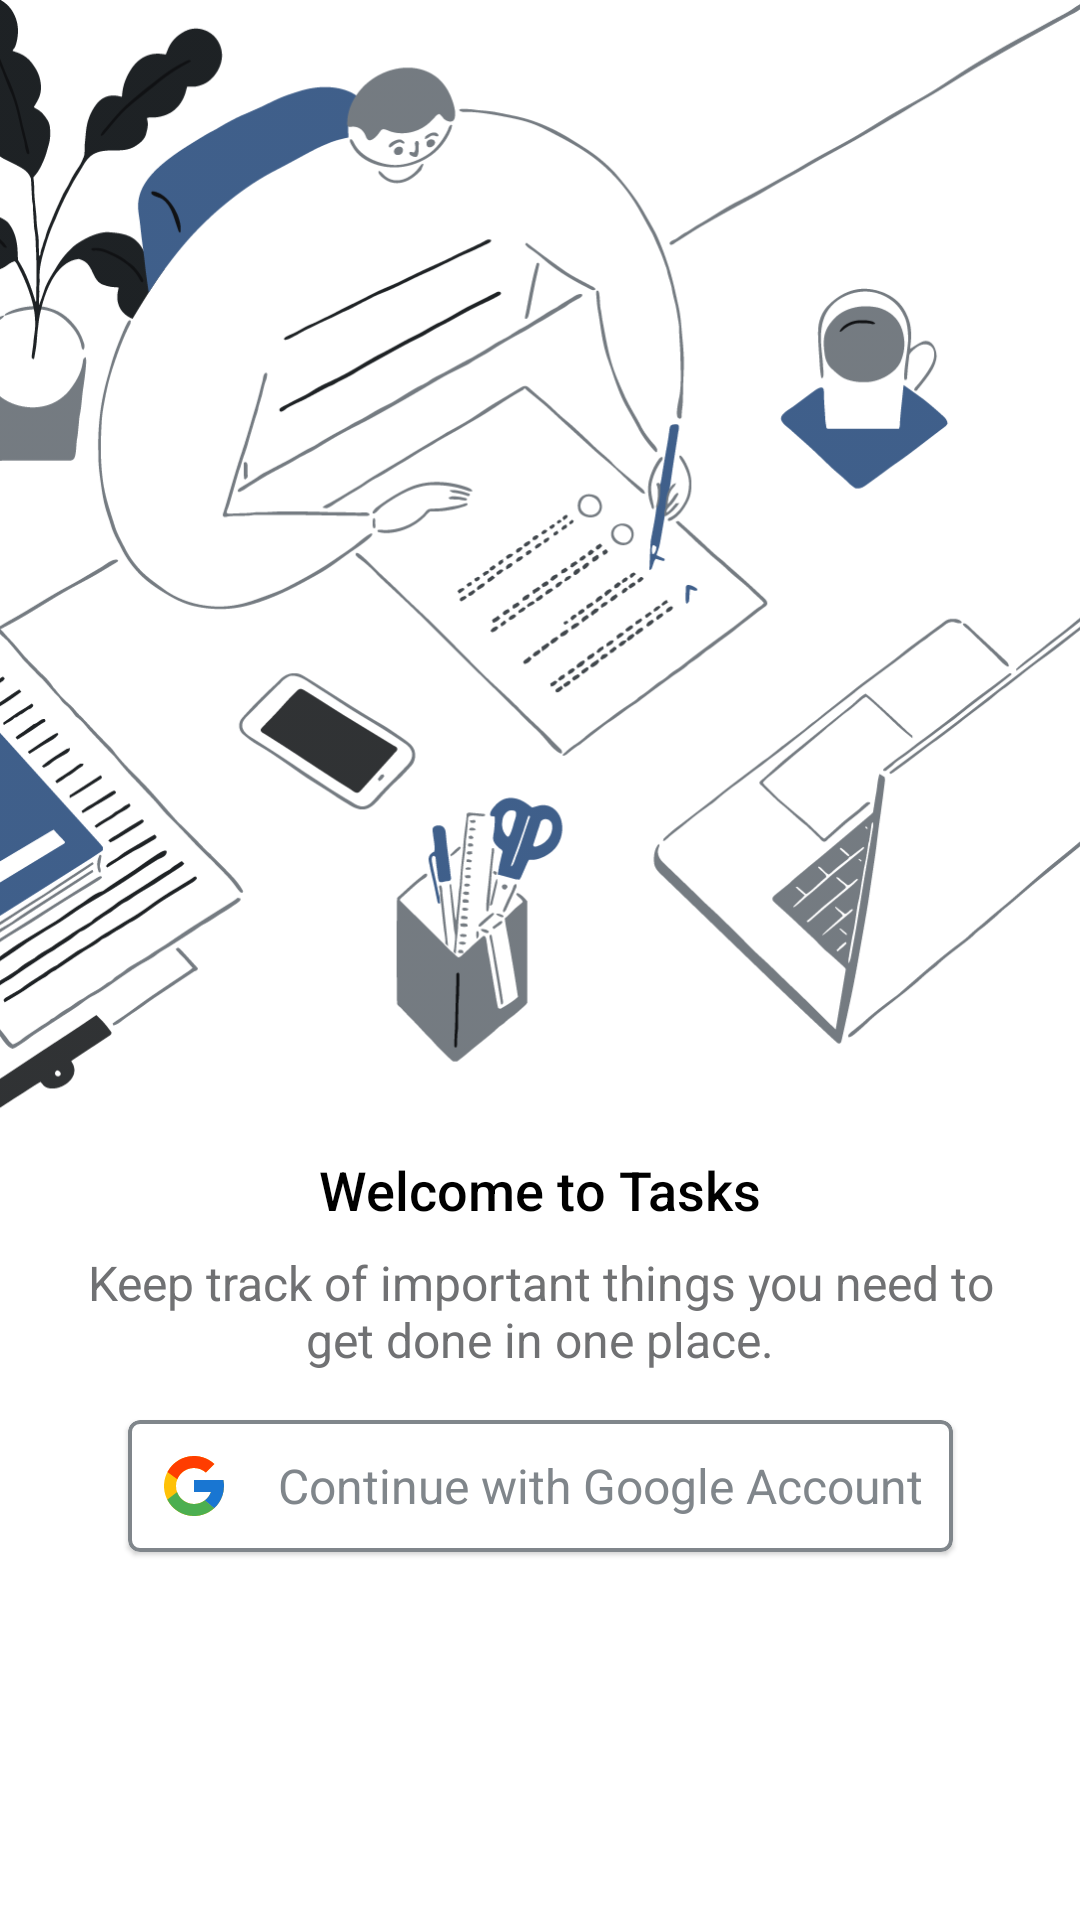

Android layout source for this screen:
<!-- AndroidManifest.xml: application theme AppTheme -->
<!-- res/layout/activity_login.xml -->
<?xml version="1.0" encoding="utf-8"?>
<androidx.constraintlayout.widget.ConstraintLayout xmlns:android="http://schemas.android.com/apk/res/android"
    xmlns:app="http://schemas.android.com/apk/res-auto"
    xmlns:tools="http://schemas.android.com/tools"
    android:layout_width="match_parent"
    android:layout_height="match_parent"
    tools:context=".activities.LoginActivity">

    <ImageView
        android:id="@+id/imageWelcome"
        android:layout_width="0dp"
        android:layout_height="0dp"
        android:src="@drawable/image_welcome"
        android:tintMode="multiply"
        android:scaleType="fitXY"
        app:layout_constraintBottom_toTopOf="@id/viewSupporter2"
        app:layout_constraintEnd_toEndOf="parent"
        app:layout_constraintStart_toStartOf="parent"
        app:layout_constraintTop_toTopOf="parent"
        app:tint="@color/colorAccent"
        android:contentDescription="@string/app_name" />

    <View
        android:id="@+id/viewSupporter"
        android:layout_width="0dp"
        android:layout_height="1dp"
        app:layout_constraintBottom_toBottomOf="parent"
        app:layout_constraintEnd_toEndOf="parent"
        app:layout_constraintStart_toStartOf="parent"
        app:layout_constraintTop_toTopOf="parent" />

    <View
        android:id="@+id/viewSupporter2"
        android:layout_width="0dp"
        android:layout_height="1dp"
        app:layout_constraintBottom_toBottomOf="parent"
        app:layout_constraintEnd_toEndOf="parent"
        app:layout_constraintStart_toStartOf="parent"
        app:layout_constraintTop_toBottomOf="@id/viewSupporter"
        app:layout_constraintVertical_bias="0.20" />

    <TextView
        android:id="@+id/textWelcome"
        android:layout_width="wrap_content"
        android:layout_height="wrap_content"
        android:fontFamily="sans-serif-medium"
        android:text="Welcome to Tasks"
        android:textColor="@color/colorBlack"
        android:textSize="18sp"
        app:layout_constraintEnd_toEndOf="parent"
        app:layout_constraintStart_toStartOf="parent"
        app:layout_constraintTop_toBottomOf="@id/imageWelcome" />

    <TextView
        android:id="@+id/textTag"
        android:layout_width="0dp"
        android:layout_height="wrap_content"
        android:layout_marginStart="24dp"
        android:layout_marginTop="8dp"
        android:layout_marginEnd="24dp"
        android:gravity="center"
        android:text="Keep track of important things you need to get done in one place."
        android:textColor="#707173"
        android:textSize="16sp"
        app:layout_constraintEnd_toEndOf="parent"
        app:layout_constraintStart_toStartOf="parent"
        app:layout_constraintTop_toBottomOf="@id/textWelcome" />




    <com.google.android.material.card.MaterialCardView
        android:id="@+id/buttonGoogle"
        android:layout_width="wrap_content"
        android:layout_height="wrap_content"
        android:layout_gravity="center"
        android:layout_marginTop="16dp"
        android:layout_marginStart="24dp"
        android:layout_marginEnd="24dp"
        app:cardBackgroundColor="@color/colorWhite"
        app:cardCornerRadius="4dp"
        app:strokeColor="@color/colorAccent"
        app:strokeWidth="1.3dp"
        app:layout_constraintEnd_toEndOf="parent"
        app:layout_constraintStart_toStartOf="parent"
        app:layout_constraintTop_toBottomOf="@id/textTag" >

        <LinearLayout
            android:layout_width="match_parent"
            android:layout_height="wrap_content"
            android:gravity="center"
            android:orientation="horizontal"
            android:padding="10dp"
            tools:ignore="UseCompoundDrawables">

            <ImageView
                android:layout_width="24dp"
                android:layout_height="24dp"
                android:layout_gravity="center_vertical"
                android:layout_marginEnd="16dp"
                android:contentDescription="@string/app_name"
                android:src="@drawable/ic_google_logo" />

            <TextView
                android:layout_width="wrap_content"
                android:layout_height="wrap_content"
                android:layout_gravity="center_vertical"
                android:text="Continue with Google Account"
                android:textColor="@color/colorAccent"
                android:textSize="16sp" />
        </LinearLayout>
    </com.google.android.material.card.MaterialCardView>


</androidx.constraintlayout.widget.ConstraintLayout>
<!-- resources referenced by this layout -->
<resources>
  <color name="colorAccent">#80868b</color>
  <color name="colorBlack">#000000</color>
  <color name="colorWhite">#FFFFFF</color>
  <!-- drawable ic_google_logo (drawable) -->
  <vector xmlns:android="http://schemas.android.com/apk/res/android"
      android:width="24dp"
      android:height="24dp"
      android:viewportWidth="48"
      android:viewportHeight="48">
      <path
          android:pathData="M43.611,20.083H42V20H24v8h11.303c-1.649,4.657 -6.08,8 -11.303,8c-6.627,0 -12,-5.373 -12,-12c0,-6.627 5.373,-12 12,-12c3.059,0 5.842,1.154 7.961,3.039l5.657,-5.657C34.046,6.053 29.268,4 24,4C12.955,4 4,12.955 4,24c0,11.045 8.955,20 20,20c11.045,0 20,-8.955 20,-20C44,22.659 43.862,21.35 43.611,20.083z"
          android:fillColor="#FFC107"/>
      <path
          android:pathData="M6.306,14.691l6.571,4.819C14.655,15.108 18.961,12 24,12c3.059,0 5.842,1.154 7.961,3.039l5.657,-5.657C34.046,6.053 29.268,4 24,4C16.318,4 9.656,8.337 6.306,14.691z"
          android:fillColor="#FF3D00"/>
      <path
          android:pathData="M24,44c5.166,0 9.86,-1.977 13.409,-5.192l-6.19,-5.238C29.211,35.091 26.715,36 24,36c-5.202,0 -9.619,-3.317 -11.283,-7.946l-6.522,5.025C9.505,39.556 16.227,44 24,44z"
          android:fillColor="#4CAF50"/>
      <path
          android:pathData="M43.611,20.083H42V20H24v8h11.303c-0.792,2.237 -2.231,4.166 -4.087,5.571c0.001,-0.001 0.002,-0.001 0.003,-0.002l6.19,5.238C36.971,39.205 44,34 44,24C44,22.659 43.862,21.35 43.611,20.083z"
          android:fillColor="#1976D2"/>
  </vector>
  <!-- drawable image_welcome: png bitmap (drawable-hdpi, 21704 bytes) -->
  <string name="app_name">TaskCalender</string>
  <style name="AppTheme" parent="Theme.MaterialComponents.Light.NoActionBar">
          
          <item name="colorPrimary">@color/colorPrimary</item>
          <item name="colorPrimaryDark">@color/colorPrimaryDark</item>
          <item name="colorAccent">@color/colorAccent</item>
          <item name="bottomSheetDialogTheme">@style/CustomBottomSheetDialog</item>
  
      </style>
  <color name="colorPrimary">@color/colorWhite</color>
  <color name="colorPrimaryDark">@color/colorBlack</color>
  <style name="CustomBottomSheetDialog" parent="@style/ThemeOverlay.MaterialComponents.BottomSheetDialog">
          <item name="bottomSheetStyle">@style/CustomBottomSheet</item>
      </style>
  <style name="CustomBottomSheet" parent="Widget.MaterialComponents.BottomSheet">
          <item name="shapeAppearanceOverlay">@style/CustomShapeAppearanceBottomSheetDialog</item>
      </style>
  <style name="CustomShapeAppearanceBottomSheetDialog" parent="">
          <item name="cornerFamily">rounded</item>
          <item name="cornerSizeTopRight">12dp</item>
          <item name="cornerSizeTopLeft">12dp</item>
          <item name="cornerSizeBottomRight">0dp</item>
          <item name="cornerSizeBottomLeft">0dp</item>
      </style>
</resources>
